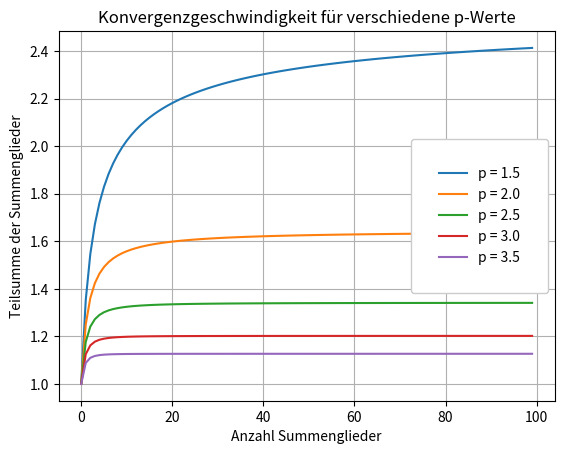

This figure's Python source:
import numpy as np
import matplotlib.pyplot as plt


def teilsummen(n, p):
    k = np.arange(1, n + 1)
    return np.cumsum(1 / k**p)


def code4(n):

    p_werte = np.arange(1.5, 4, 0.5)
    print(p_werte)

    for p in p_werte:
        teilsummen_werte = teilsummen(n, p)
        plt.plot(teilsummen_werte, label=f'p = {round(p, 1)}')

    plt.xlabel('Anzahl Summenglieder')
    plt.ylabel('Teilsumme der Summenglieder')
    plt.title('Konvergenzgeschwindigkeit für verschiedene p-Werte')

    plt.legend(loc='center right', framealpha=1, borderpad=2)
    plt.grid(True)
    plt.show()


code4(100)
